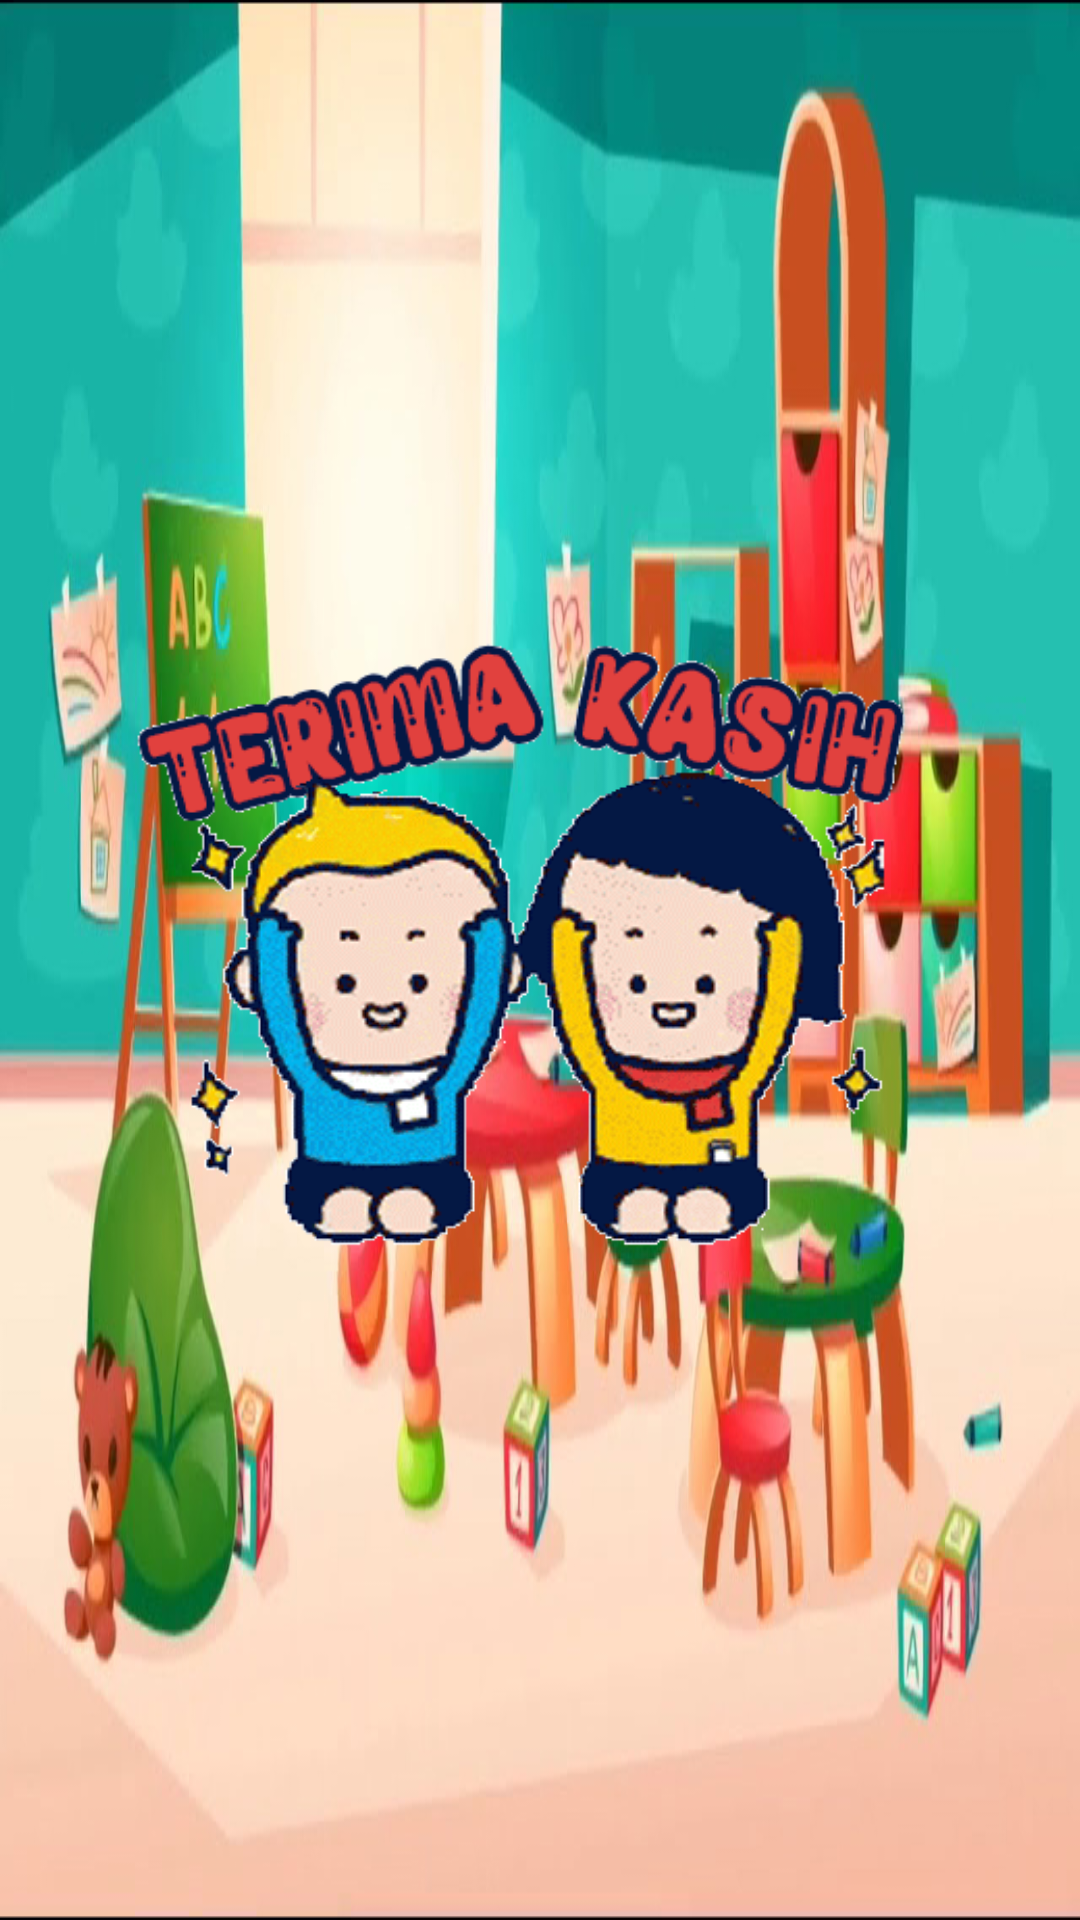

Write the Android layout XML for this screen, with the resource values it uses.
<!-- AndroidManifest.xml: activity theme Theme.Myapp.NoActionBar -->
<!-- res/layout/activity_selamat.xml -->
<?xml version="1.0" encoding="utf-8"?>

<androidx.constraintlayout.widget.ConstraintLayout xmlns:android="http://schemas.android.com/apk/res/android"
    xmlns:app="http://schemas.android.com/apk/res-auto"
    xmlns:tools="http://schemas.android.com/tools"
    android:layout_width="match_parent"
    android:layout_height="match_parent"
    tools:context=".Fragments.MenuFragment">

    <ImageView
        android:id="@+id/iv_selamat"
        android:layout_width="300dp"
        android:layout_height="300dp"
        android:src="@drawable/terimakasih"
        app:layout_constraintBottom_toBottomOf="parent"
        app:layout_constraintEnd_toEndOf="parent"
        app:layout_constraintStart_toStartOf="parent"
        app:layout_constraintTop_toTopOf="parent" />
</androidx.constraintlayout.widget.ConstraintLayout>
<!-- resources referenced by this layout -->
<resources>
  <!-- drawable terimakasih: gif bitmap (drawable, 657208 bytes) -->
  <style name="Theme.Myapp.NoActionBar">
          <item name="windowActionBar">false</item>
          <item name="windowNoTitle">true</item>
          <item name="android:windowBackground">@drawable/background</item>
      </style>
  <!-- drawable background: jpg bitmap (drawable, 386540 bytes) -->
</resources>
